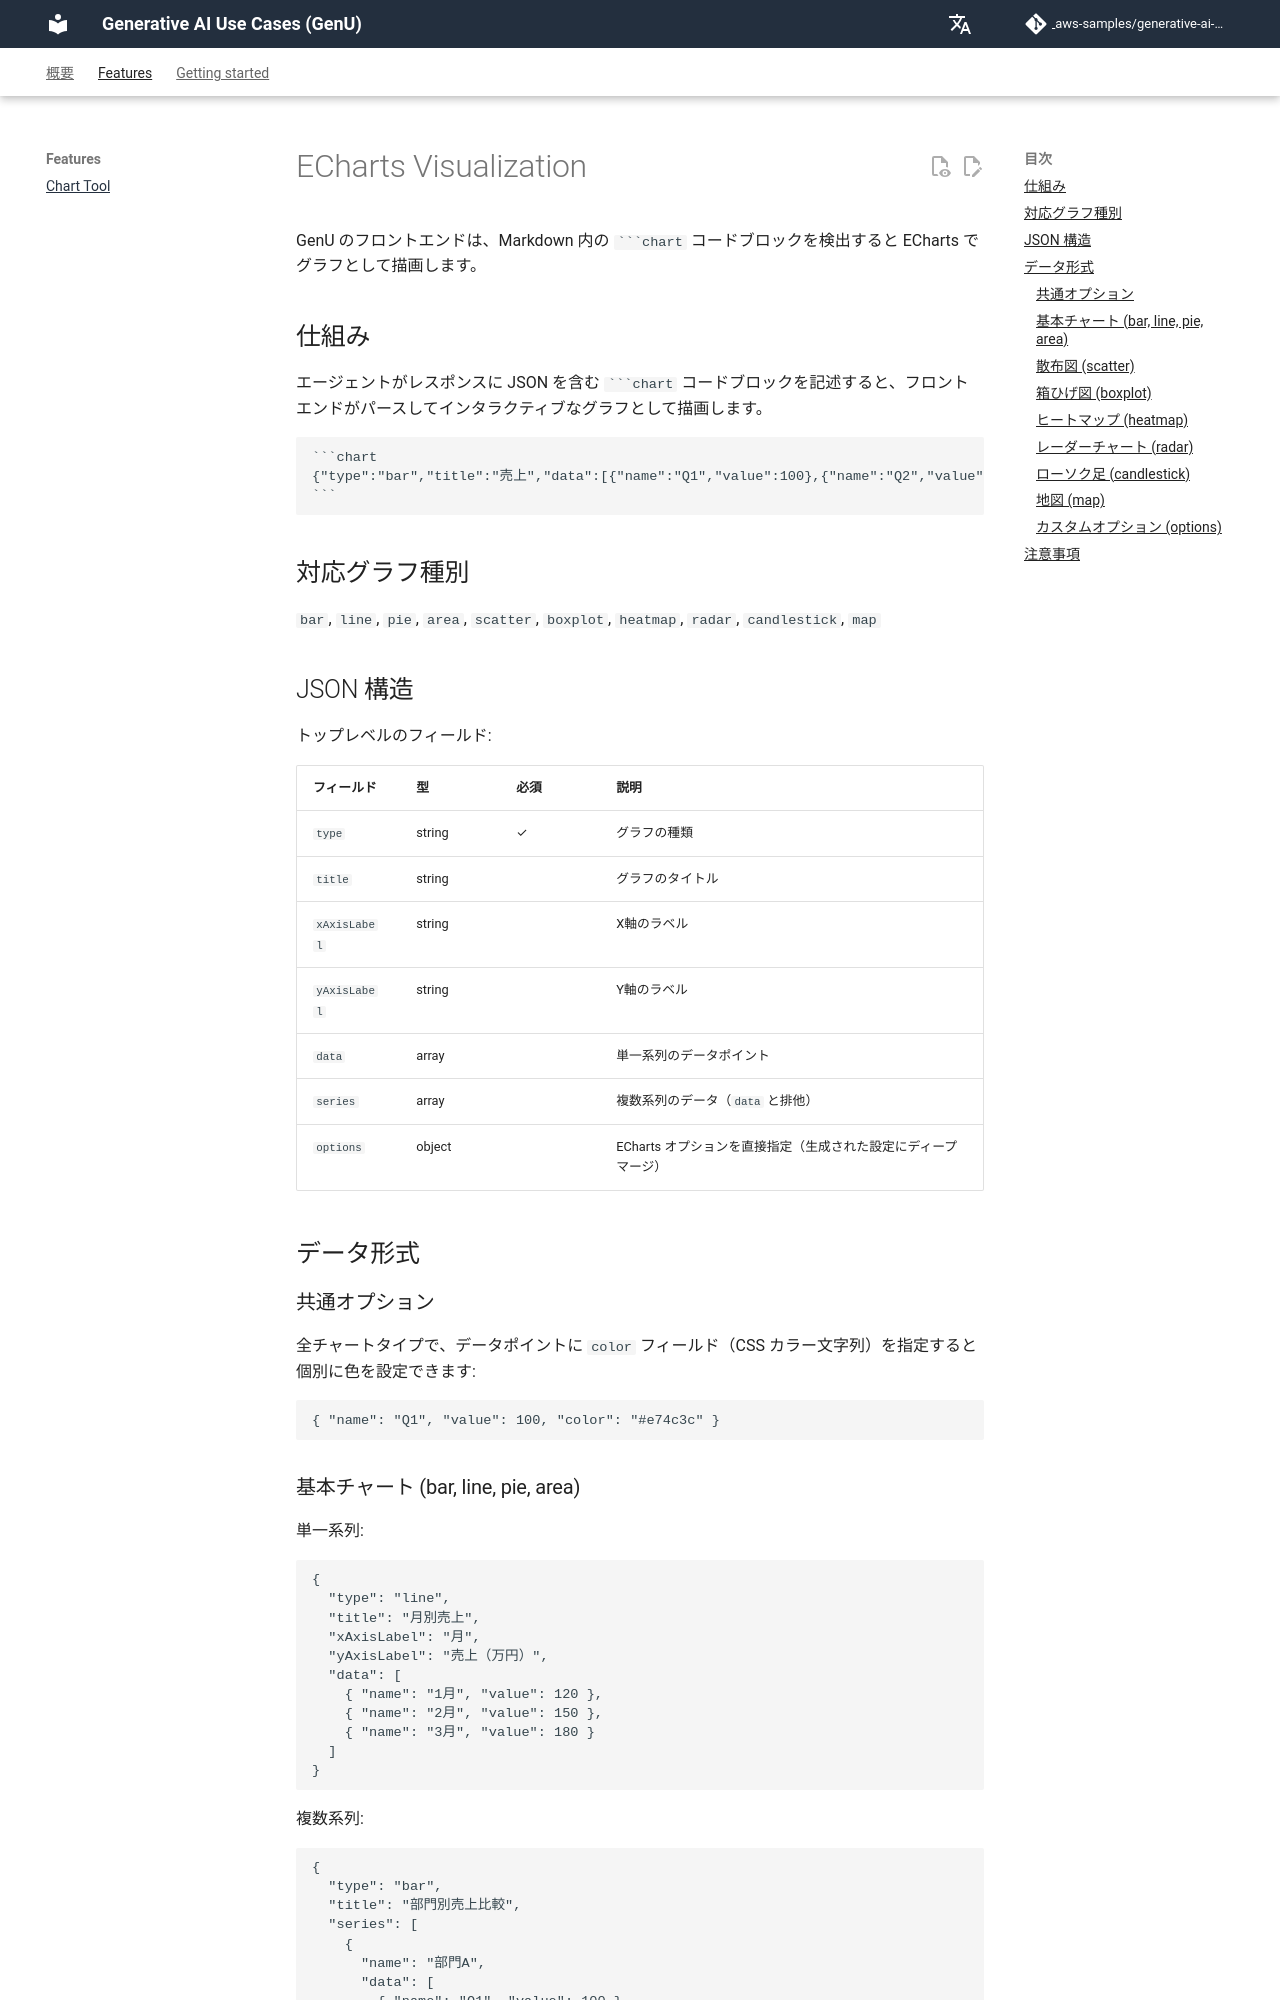

repository: ryusukemomota/generative-ai-use-cases · page: ja/CHART_TOOL.html · generator: mkdocs

# ECharts Visualization

GenU のフロントエンドは、Markdown 内の ` ```chart ` コードブロックを検出すると ECharts でグラフとして描画します。

## 仕組み

エージェントがレスポンスに JSON を含む ` ```chart ` コードブロックを記述すると、フロントエンドがパースしてインタラクティブなグラフとして描画します。

````
```chart
{"type":"bar","title":"売上","data":[{"name":"Q1","value":100},{"name":"Q2","value":150}]}
```
````

## 対応グラフ種別

`bar`, `line`, `pie`, `area`, `scatter`, `boxplot`, `heatmap`, `radar`, `candlestick`, `map`

## JSON 構造

トップレベルのフィールド:

| フィールド   | 型     | 必須 | 説明                                                           |
| ------------ | ------ | ---- | -------------------------------------------------------------- |
| `type`       | string | ✓    | グラフの種類                                                   |
| `title`      | string |      | グラフのタイトル                                               |
| `xAxisLabel` | string |      | X軸のラベル                                                    |
| `yAxisLabel` | string |      | Y軸のラベル                                                    |
| `data`       | array  |      | 単一系列のデータポイント                                       |
| `series`     | array  |      | 複数系列のデータ（`data` と排他）                              |
| `options`    | object |      | ECharts オプションを直接指定（生成された設定にディープマージ） |

## データ形式

### 共通オプション

全チャートタイプで、データポイントに `color` フィールド（CSS カラー文字列）を指定すると個別に色を設定できます:

```json
{ "name": "Q1", "value": 100, "color": "#e74c3c" }
```
